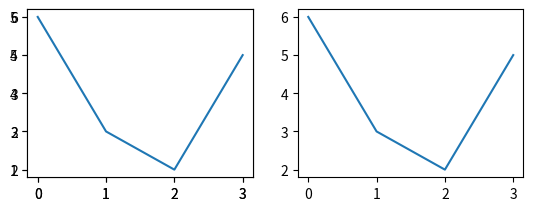

Here is the Python script that generated this plot:
# -*- coding: utf-8 -*-
"""
Created on Wed Apr 29 15:48:51 2015

@author: HUS20664877
"""
import matplotlib.pyplot as plt
import matplotlib.gridspec as gridspec

d1 = [1,2,4,5]
d2 = [6,3,2,5]

gs = gridspec.GridSpec(2,2)

fig1=plt.figure()

ax = plt.subplot(gs[0])
plt.plot(d1)
plt.subplot(gs[1])
plt.plot(d2)
    
gs2 = gridspec.GridSpec(2,2)
#plt.figure(fig1)
plt.subplot(gs2[0])
plt.plot(d2)
